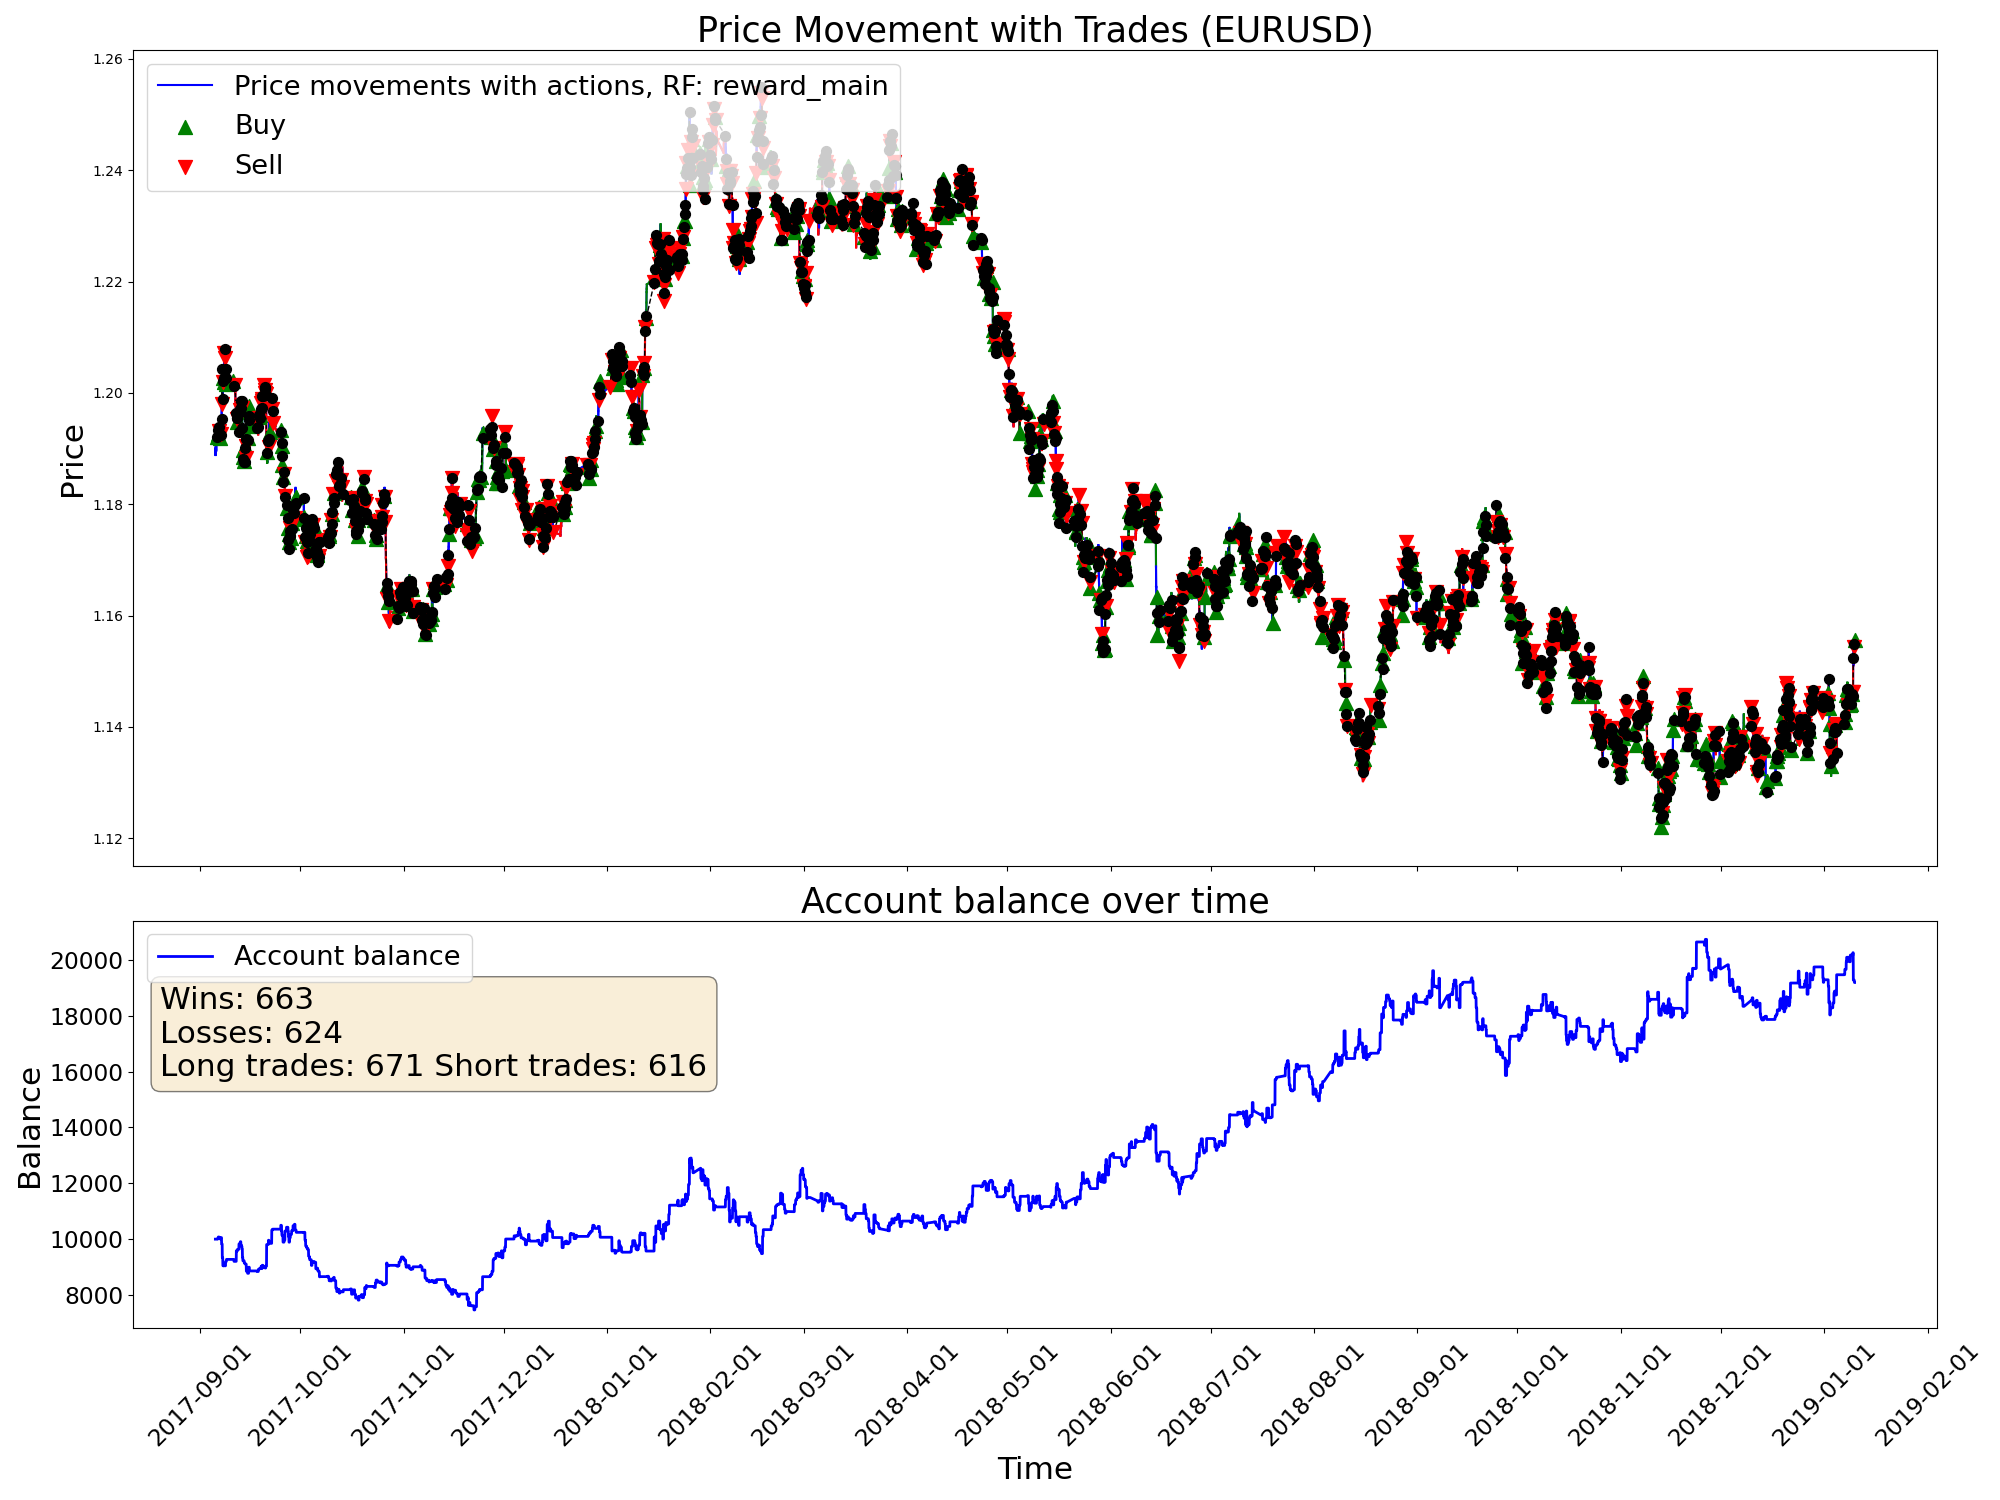

The table this chart was drawn from, first rows:
time, open, high, low, close, tick_volume, actDir, actRisk, eReward, eAccBalance, eWins, eLosses, pType, pOpenPrice, pSLPrice, pTPPrice, pProfit
2017-09-05 14:00:00, 1.19, 1.19, 1.188, 1.189, 7236, 0.0, 0.0, 0.0, 10000, 0, 0, 0, 0.0, 0.0, 0.0, 0.0
2017-09-05 15:00:00, 1.189, 1.19, 1.189, 1.19, 10006, 0.0, 0.0, 0.0, 10000, 0, 0, 0, 0.0, 0.0, 0.0, 0.0
2017-09-05 16:00:00, 1.19, 1.19, 1.189, 1.189, 8683, 0.0, 0.0, 0.0, 10000, 0, 0, 0, 0.0, 0.0, 0.0, 0.0
2017-09-05 17:00:00, 1.189, 1.194, 1.189, 1.192, 15810, 0.0, 0.0, 0.0, 10000, 0, 0, 0, 0.0, 0.0, 0.0, 0.0
2017-09-05 18:00:00, 1.192, 1.192, 1.19, 1.191, 9762, 0.0, 0.0, 0.0, 10000, 0, 0, 0, 0.0, 0.0, 0.0, 0.0
2017-09-05 19:00:00, 1.191, 1.192, 1.19, 1.19, 9133, 0.0, 0.0, 0.0, 10000, 0, 0, 0, 0.0, 0.0, 0.0, 0.0
2017-09-05 20:00:00, 1.19, 1.192, 1.189, 1.19, 8086, 0.0, 0.0, 0.0, 10000, 0, 0, 0, 0.0, 0.0, 0.0, 0.0
2017-09-05 21:00:00, 1.19, 1.192, 1.19, 1.192, 6825, 0.0, 0.0, 0.0, 10000, 0, 0, 0, 0.0, 0.0, 0.0, 0.0
2017-09-05 22:00:00, 1.192, 1.193, 1.192, 1.192, 6624, 0.0, 0.0, 0.0, 10000, 0, 0, 0, 0.0, 0.0, 0.0, 0.0
2017-09-05 23:00:00, 1.192, 1.192, 1.191, 1.191, 2620, 0.0, 0.0, 0.0, 10000, 0, 0, 0, 0.0, 0.0, 0.0, 0.0
2017-09-06 00:00:00, 1.191, 1.192, 1.191, 1.191, 10144, 0.0, 0.0, 0.0, 10000, 0, 0, 0, 0.0, 0.0, 0.0, 0.0
2017-09-06 01:00:00, 1.191, 1.192, 1.191, 1.192, 2968, 0.7263, 0.7263, 0.0, 10000, 0, 0, 1, 1.192, 1.188, 0.0, 0.0
2017-09-06 02:00:00, 1.192, 1.192, 1.192, 1.192, 2127, -0.1347, -0.1347, 0.0, 10000, 0, 0, 1, 1.192, 1.188, 0.0, 0.0
2017-09-06 03:00:00, 1.192, 1.192, 1.192, 1.192, 5689, 0.9376, 0.9376, 0.0, 10000, 0, 0, 1, 1.192, 1.188, 0.0, 0.0
2017-09-06 04:00:00, 1.192, 1.192, 1.19, 1.191, 6306, -0.9543, -0.9543, 0.0, 10009, 1, 0, 0, 0.0, 0.0, 0.0, 8.87
2017-09-06 05:00:00, 1.191, 1.191, 1.191, 1.191, 4248, 0.4121, 0.4121, 0.0, 10009, 1, 0, 0, 1.191, 1.189, 0.0, 0.0
2017-09-06 06:00:00, 1.191, 1.191, 1.191, 1.191, 4288, -0.1622, -0.1622, 0.0, 10009, 1, 0, 0, 0.0, 0.0, 0.0, 0.0
2017-09-06 07:00:00, 1.191, 1.192, 1.191, 1.191, 3154, 0.2407, 0.2407, 0.0, 10009, 1, 0, 0, 1.191, 1.187, 0.0, 0.0
2017-09-06 08:00:00, 1.191, 1.193, 1.191, 1.193, 4753, 0.8573, 0.8573, 0.0, 10009, 1, 0, 1, 1.193, 1.191, 0.0, 0.0
2017-09-06 09:00:00, 1.193, 1.193, 1.191, 1.192, 6975, 0.4953, 0.4953, 0.0, 10009, 1, 0, 1, 1.193, 1.191, 0.0, 0.0
2017-09-06 10:00:00, 1.192, 1.194, 1.192, 1.193, 8812, 0.2014, 0.2014, 0.0, 10009, 1, 0, 1, 1.193, 1.191, 0.0, 0.0
2017-09-06 11:00:00, 1.193, 1.195, 1.193, 1.194, 9317, -1.0, -1.0, 0.0, 10077, 2, 0, 0, 0.0, 0.0, 0.0, 67.9
2017-09-06 12:00:00, 1.194, 1.195, 1.193, 1.194, 9700, -0.233, -0.233, 0.0, 10077, 2, 0, 0, 1.193, 1.192, 0.0, 0.0
2017-09-06 13:00:00, 1.194, 1.195, 1.192, 1.193, 8232, 0.4923, 0.4923, 0.0, 10077, 2, 0, 0, 1.193, 1.192, 0.0, 0.0
2017-09-06 14:00:00, 1.193, 1.193, 1.192, 1.193, 6916, 0.1041, 0.1041, 0.0, 10077, 2, 0, 0, 1.193, 1.192, 0.0, 0.0
2017-09-06 15:00:00, 1.193, 1.194, 1.193, 1.193, 9161, -1.0, -1.0, 0.0, 10077, 2, 0, 2, 1.193, 1.195, 0.0, 0.0
2017-09-06 16:00:00, 1.193, 1.193, 1.192, 1.192, 8921, 0.2712, 0.2712, 0.0, 10077, 2, 0, 2, 1.193, 1.195, 0.0, 0.0
2017-09-06 17:00:00, 1.192, 1.195, 1.191, 1.194, 21286, 0.01207, 0.01207, 0.0, 10077, 2, 0, 2, 1.193, 1.195, 0.0, 0.0
2017-09-06 18:00:00, 1.194, 1.195, 1.194, 1.194, 10156, 1.0, 1.0, 0.0, 10013, 2, 1, 0, 0.0, 0.0, 0.0, -63.53
2017-09-06 19:00:00, 1.194, 1.195, 1.191, 1.193, 12120, 0.09129, 0.09129, 0.0, 10013, 2, 1, 0, 1.194, 1.198, 0.0, 0.0
2017-09-06 20:00:00, 1.193, 1.193, 1.191, 1.192, 8977, 0.5645, 0.5645, 0.0, 10013, 2, 1, 1, 1.192, 1.19, 0.0, 0.0
2017-09-06 21:00:00, 1.192, 1.193, 1.191, 1.191, 7968, 0.2476, 0.2476, 0.0, 10013, 2, 1, 1, 1.192, 1.19, 0.0, 0.0
2017-09-06 22:00:00, 1.191, 1.192, 1.191, 1.192, 5350, -0.1997, -0.1997, 0.0, 10013, 2, 1, 1, 1.192, 1.19, 0.0, 0.0
2017-09-06 23:00:00, 1.192, 1.192, 1.191, 1.192, 2550, 0.3987, 0.3987, 0.0, 10013, 2, 1, 1, 1.192, 1.19, 0.0, 0.0
2017-09-07 00:00:00, 1.192, 1.192, 1.191, 1.192, 5527, 0.8256, 0.8256, 0.0, 10013, 2, 1, 1, 1.192, 1.19, 0.0, 0.0
2017-09-07 01:00:00, 1.192, 1.193, 1.192, 1.193, 1745, 0.9182, 0.9182, 0.0, 10013, 2, 1, 1, 1.192, 1.19, 0.0, 0.0
2017-09-07 02:00:00, 1.193, 1.193, 1.192, 1.193, 2620, 1.0, 1.0, 0.0, 10013, 2, 1, 1, 1.192, 1.19, 0.0, 0.0
2017-09-07 03:00:00, 1.193, 1.193, 1.192, 1.192, 6802, 0.8166, 0.8166, 0.0, 10013, 2, 1, 1, 1.192, 1.19, 0.0, 0.0
2017-09-07 04:00:00, 1.192, 1.192, 1.192, 1.192, 5310, 1.0, 1.0, 0.0, 10013, 2, 1, 1, 1.192, 1.19, 0.0, 0.0
2017-09-07 05:00:00, 1.192, 1.193, 1.192, 1.193, 4283, -1.0, -1.0, 0.0, 10056, 3, 1, 0, 0.0, 0.0, 0.0, 42.82
2017-09-07 06:00:00, 1.193, 1.193, 1.192, 1.193, 3609, -1.0, -1.0, 0.0, 10056, 3, 1, 2, 1.193, 1.194, 0.0, 0.0
2017-09-07 07:00:00, 1.193, 1.193, 1.192, 1.192, 1959, -1.0, -1.0, 0.0, 10056, 3, 1, 2, 1.193, 1.194, 0.0, 0.0
2017-09-07 08:00:00, 1.192, 1.193, 1.192, 1.192, 3070, -0.4233, -0.4233, 0.0, 10056, 3, 1, 2, 1.193, 1.194, 0.0, 0.0
2017-09-07 09:00:00, 1.192, 1.193, 1.191, 1.193, 6654, -0.1634, -0.1634, 0.0, 10056, 3, 1, 2, 1.193, 1.194, 0.0, 0.0
2017-09-07 10:00:00, 1.193, 1.196, 1.193, 1.195, 11226, -1.0, -1.0, 0.0, 10056, 3, 1, 2, 1.193, 1.194, 0.0, 0.0
2017-09-07 11:00:00, 1.195, 1.197, 1.194, 1.196, 10271, 0.4296, 0.4296, 0.0, 9828, 3, 2, 0, 0.0, 0.0, 0.0, -227.8
2017-09-07 12:00:00, 1.196, 1.198, 1.196, 1.198, 8591, -1.0, -1.0, 0.0, 9828, 3, 2, 2, 1.198, 1.2, 0.0, 0.0
2017-09-07 13:00:00, 1.198, 1.199, 1.198, 1.199, 6812, -0.08208, -0.08208, 0.0, 9828, 3, 2, 2, 1.198, 1.2, 0.0, 0.0
2017-09-07 14:00:00, 1.199, 1.199, 1.196, 1.197, 11086, 0.3513, 0.3513, 0.0, 9828, 3, 2, 2, 1.198, 1.2, 0.0, 0.0
2017-09-07 15:00:00, 1.197, 1.205, 1.193, 1.204, 34140, -1.0, -1.0, 0.0, 9828, 3, 2, 2, 1.198, 1.2, 0.0, 0.0
2017-09-07 16:00:00, 1.204, 1.206, 1.197, 1.2, 26615, -0.8844, -0.8844, 0.0, 9332, 3, 3, 0, 0.0, 0.0, 0.0, -495.9
2017-09-07 17:00:00, 1.2, 1.202, 1.2, 1.201, 14823, -0.2631, -0.2631, 0.0, 9332, 3, 3, 0, 1.2, 1.202, 0.0, 0.0
2017-09-07 18:00:00, 1.201, 1.203, 1.2, 1.203, 12537, 0.8998, 0.8998, 0.0, 9332, 3, 3, 1, 1.203, 1.198, 0.0, 0.0
2017-09-07 19:00:00, 1.203, 1.203, 1.198, 1.199, 10386, -0.3783, -0.3783, 0.0, 9332, 3, 3, 1, 1.203, 1.198, 0.0, 0.0
2017-09-07 20:00:00, 1.199, 1.2, 1.199, 1.2, 7562, -1.0, -1.0, 0.0, 9050, 3, 4, 0, 0.0, 0.0, 0.0, -282.5
2017-09-07 21:00:00, 1.2, 1.201, 1.199, 1.2, 5824, -0.2234, -0.2234, 0.0, 9050, 3, 4, 0, 1.2, 1.201, 0.0, 0.0
2017-09-07 22:00:00, 1.2, 1.202, 1.2, 1.202, 6051, -0.5073, -0.5073, 0.0, 9050, 3, 4, 2, 1.202, 1.204, 0.0, 0.0
2017-09-07 23:00:00, 1.202, 1.203, 1.202, 1.202, 4039, 1.0, 1.0, 0.0, 9050, 3, 4, 2, 1.202, 1.204, 0.0, 0.0
2017-09-08 00:00:00, 1.202, 1.203, 1.202, 1.202, 7597, 1.0, 1.0, 0.0, 9043, 3, 5, 0, 0.0, 0.0, 0.0, -7.37
2017-09-08 01:00:00, 1.202, 1.202, 1.202, 1.202, 2122, 0.5646, 0.5646, 0.0, 9043, 3, 5, 1, 1.202, 1.198, 0.0, 0.0
... 8,274 more rows
